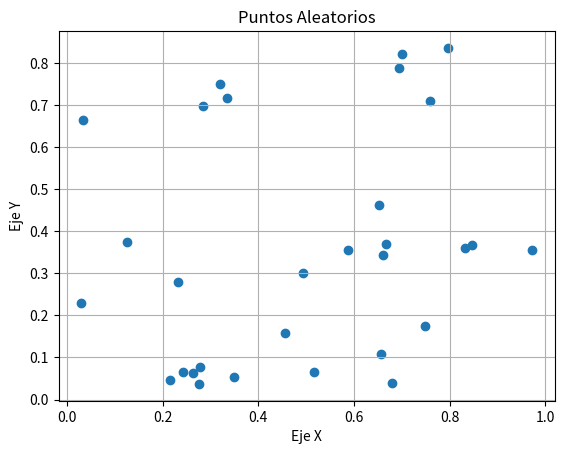

This chart was generated by the following Python code:
import numpy as np
import matplotlib.pyplot as plt

x = np.random.rand(30)
y = np.random.rand(30)

plt.scatter(x, y)
plt.grid(True)
plt.title('Puntos Aleatorios')
plt.xlabel('Eje X')
plt.ylabel('Eje Y')
plt.show()
